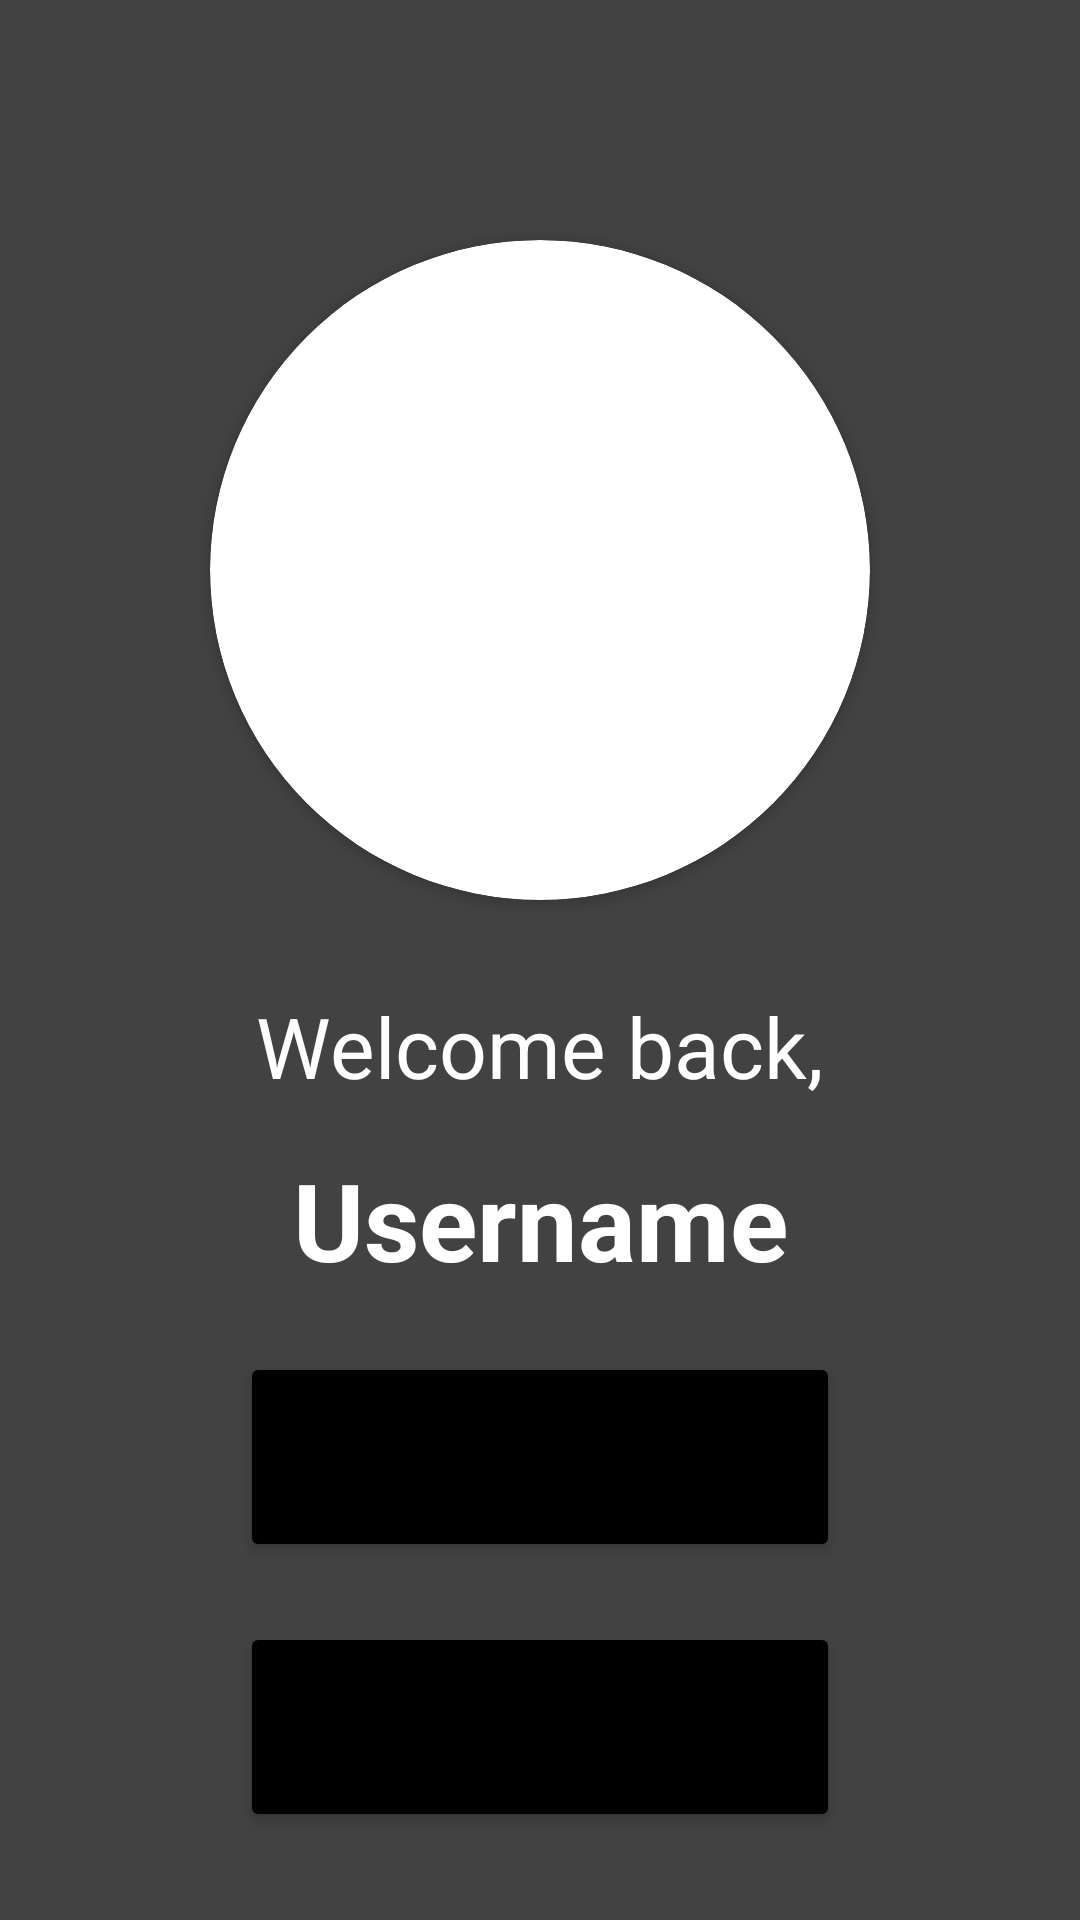

Here is an Android app screen rendered from its layout file. Give the layout XML and the strings, colors and styles it references.
<!-- AndroidManifest.xml: application theme Theme.TrainingAndroid_Pert2 -->
<!-- res/layout/activity_home.xml -->
<?xml version="1.0" encoding="utf-8"?>
<androidx.constraintlayout.widget.ConstraintLayout xmlns:android="http://schemas.android.com/apk/res/android"
    xmlns:app="http://schemas.android.com/apk/res-auto"
    xmlns:tools="http://schemas.android.com/tools"
    android:layout_width="match_parent"
    android:layout_height="match_parent"
    tools:context=".activities.HomeActivity"
    android:padding="30sp"
    android:background="@color/cardview_dark_background">
    <androidx.cardview.widget.CardView
        android:id="@+id/cardView"
        android:layout_width="220dp"
        android:layout_height="220dp"
        android:layout_marginTop="50dp"
        app:cardCornerRadius="110dp"
        app:layout_constraintEnd_toEndOf="parent"
        app:layout_constraintStart_toStartOf="parent"
        app:layout_constraintTop_toTopOf="parent"
        >
    <ImageView
        android:id="@+id/imageView"
        android:layout_width="220dp"
        android:layout_height="220dp"
        android:scaleType="centerCrop"
        app:srcCompat="@drawable/original"
        />
    </androidx.cardview.widget.CardView>

    <TextView
        android:id="@+id/tv_username"
        style="@style/textHeaderStyle"
        android:text="Username"
        android:textColor="@color/white"
        android:layout_marginTop="15sp"
        app:layout_constraintEnd_toEndOf="parent"
        app:layout_constraintStart_toStartOf="parent"
        app:layout_constraintTop_toBottomOf="@+id/tv_header" />

    <TextView
        android:id="@+id/tv_header"
        style="@style/textHeaderStyle"
        android:layout_marginTop="30sp"
        android:text="Welcome back,"
        android:textColor="@color/white"
        android:textSize="28sp"
        android:textStyle="normal"
        app:layout_constraintEnd_toEndOf="parent"
        app:layout_constraintStart_toStartOf="parent"
        app:layout_constraintTop_toBottomOf="@+id/cardView" />

    <Button
        android:id="@+id/goToList"
        android:layout_width="200dp"
        android:layout_height="70dp"
        android:layout_marginTop="20dp"
        android:text="View News"
        android:textSize="24dp"
        android:backgroundTint="@color/black"
        app:layout_constraintEnd_toEndOf="parent"
        app:layout_constraintStart_toStartOf="parent"
        app:layout_constraintTop_toBottomOf="@+id/tv_username" />

    <Button
        android:id="@+id/goToInsert"
        android:layout_width="200dp"
        android:layout_height="70dp"
        android:layout_marginTop="20dp"
        android:text="Add News"
        android:textSize="24dp"
        android:backgroundTint="@color/black"
        app:layout_constraintEnd_toEndOf="parent"
        app:layout_constraintStart_toStartOf="parent"
        app:layout_constraintTop_toBottomOf="@+id/goToList" />

</androidx.constraintlayout.widget.ConstraintLayout>
<!-- resources referenced by this layout -->
<resources>
  <color name="black">#FF000000</color>
  <color name="white">#FFFFFFFF</color>
  <style name="textHeaderStyle">
          <item name="android:layout_width">wrap_content</item>
          <item name="android:layout_height">wrap_content</item>
          <item name="android:textSize">36sp</item>
          <item name="android:textStyle">bold</item>
      </style>
  <style name="Theme.TrainingAndroid_Pert2" parent="Theme.MaterialComponents.DayNight.DarkActionBar">
          
          <item name="colorPrimary">@color/purple_500</item>
          <item name="colorPrimaryVariant">@color/purple_700</item>
          <item name="colorOnPrimary">@color/white</item>
          
          <item name="colorSecondary">@color/teal_200</item>
          <item name="colorSecondaryVariant">@color/teal_700</item>
          <item name="colorOnSecondary">@color/black</item>
          
          <item name="android:statusBarColor" tools:targetApi="l">?attr/colorPrimaryVariant</item>
          
      </style>
  <color name="purple_500">#FF6200EE</color>
  <color name="purple_700">#FF3700B3</color>
  <color name="teal_200">#FF03DAC5</color>
  <color name="teal_700">#FF018786</color>
</resources>
